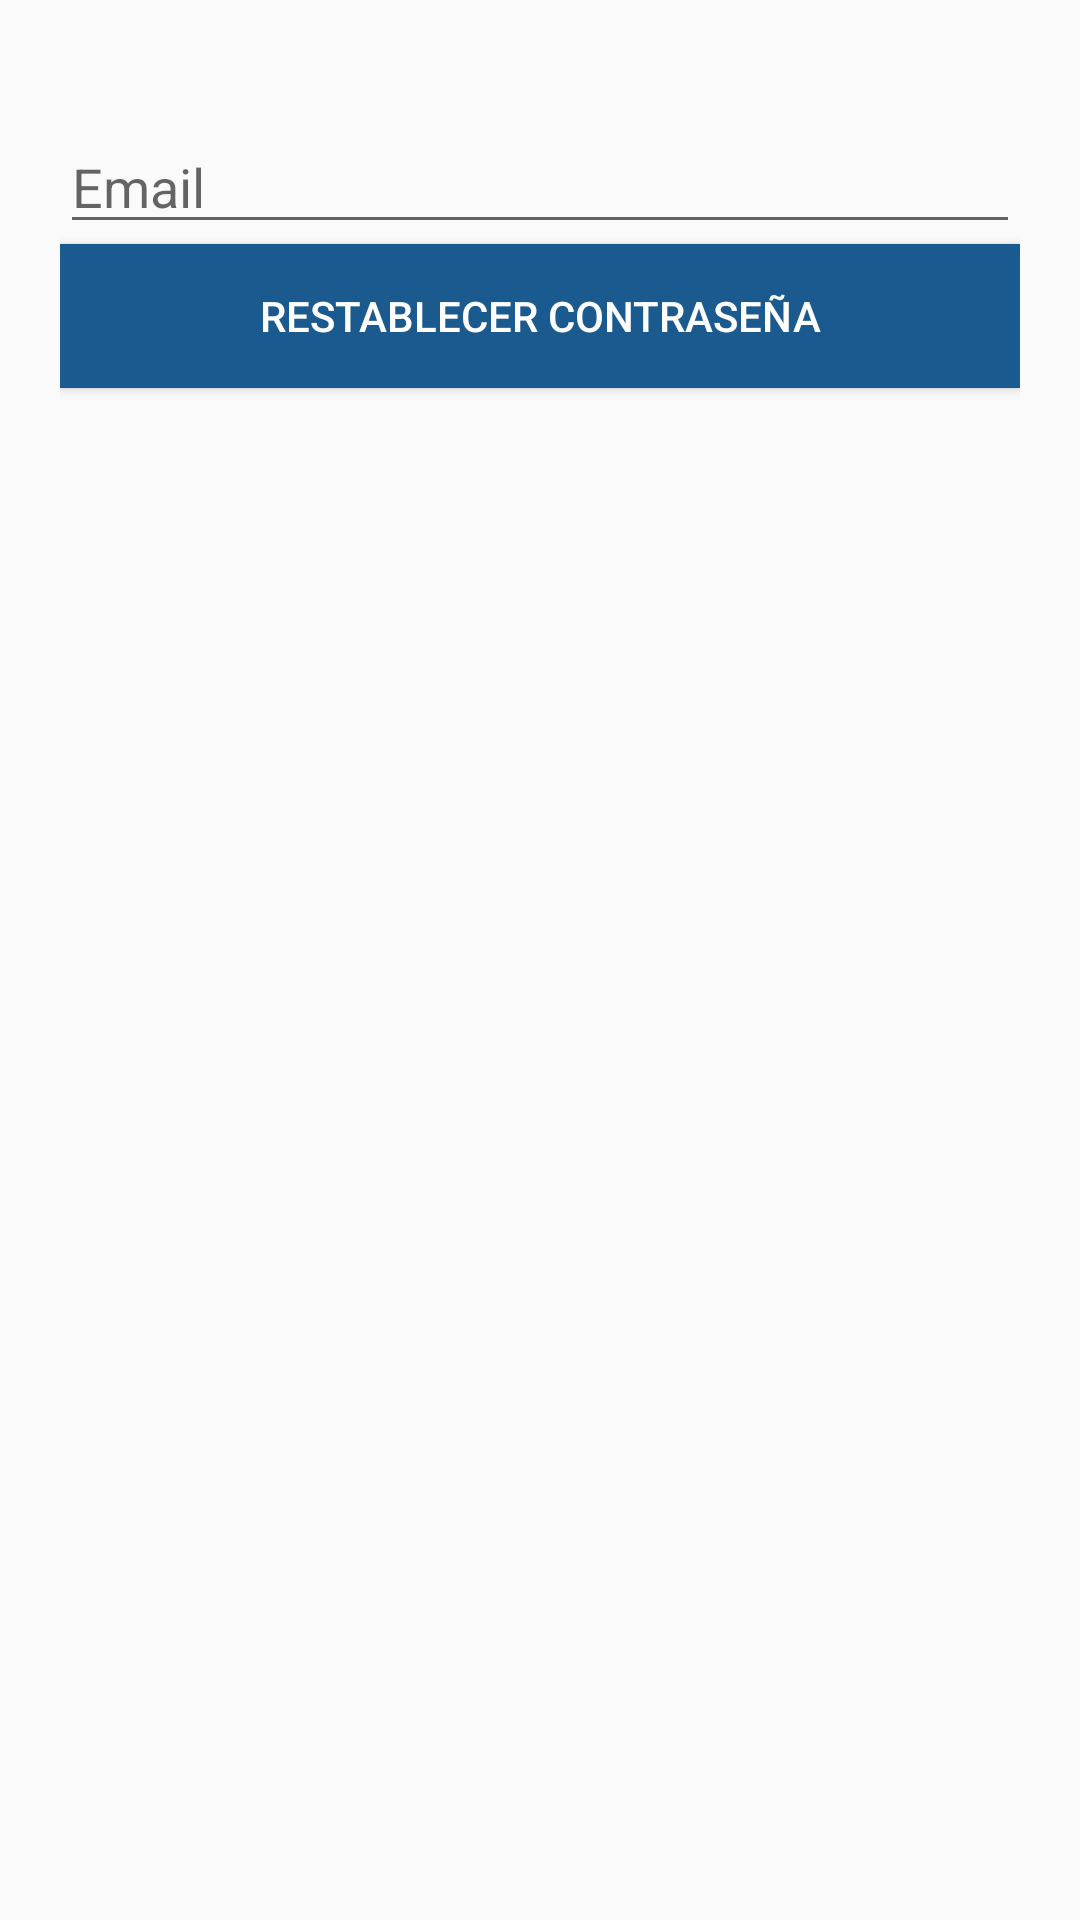

Write the Android layout XML for this screen, with the resource values it uses.
<!-- AndroidManifest.xml: application theme Theme.instago -->
<!-- res/layout/activity_reset_password.xml -->
<?xml version="1.0" encoding="utf-8"?>
<LinearLayout xmlns:android="http://schemas.android.com/apk/res/android"
    xmlns:app="http://schemas.android.com/apk/res-auto"
    xmlns:tools="http://schemas.android.com/tools"
    android:layout_width="match_parent"
    android:layout_height="match_parent"
    android:orientation="vertical"
    android:paddingTop="40dp"
    android:paddingRight="20dp"
    android:paddingLeft="20dp"
    android:paddingBottom="10dp"
    tools:context=".Reset_password">

    <EditText
        android:id="@+id/txtemail"
        android:layout_width="match_parent"
        android:layout_height="wrap_content"
        android:hint="Email" />

    <Button
        android:id="@+id/btnreset"
        android:layout_width="match_parent"
        android:layout_height="wrap_content"

        android:background="#1b5a8f"
        android:text="Restablecer Contraseña"
        android:textColor="@android:color/white" />

</LinearLayout>
<!-- resources referenced by this layout -->
<resources>
  <style name="Theme.instago" parent="Theme.AppCompat.DayNight.NoActionBar">
          
          <item name="windowActionBar">false</item>
          <item name="windowNoTitle">true</item>
  
          <item name="colorPrimary">@color/purple_500</item>
          <item name="colorPrimaryVariant">@color/purple_700</item>
          <item name="colorOnPrimary">@color/white</item>
          
          <item name="colorSecondary">@color/teal_200</item>
          <item name="colorSecondaryVariant">@color/teal_700</item>
          <item name="colorOnSecondary">@color/black</item>
          
          <item name="android:statusBarColor" tools:targetApi="l">?attr/colorPrimaryVariant</item>
          
  
  
  
      </style>
  <color name="purple_500">#000000</color>
  <color name="purple_700">#000000</color>
  <color name="white">#FFFFFFFF</color>
  <color name="teal_200">#FF03DAC5</color>
  <color name="teal_700">#FF018786</color>
  <color name="black">#FF000000</color>
</resources>
